The GitHub repository NamanGandhi2005/Ultra-fruit-analyser contains a labelled image folder "augmented_dataset" with 21 categories: apple stage 1, apple stage 2, apple stage 3, banana stage 1, banana stage 2, banana stage 3, banana stage 4, banana stage 5, banana stage 6, banana stage 7, banana stage 8, banana stage 9, mango stage 1, mango stage 2, mango stage 3, mango stage 4, orange stage 1, orange stage 2, orange stage 3, orange stage 4, orange stage 5. Examples follow, each with its label.

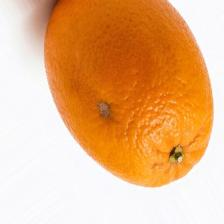
Label: orange stage 4

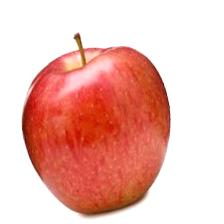
Label: apple stage 2

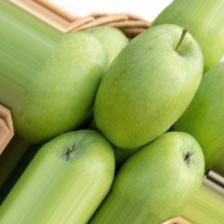
Label: apple stage 1

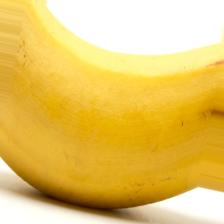
Label: banana stage 5

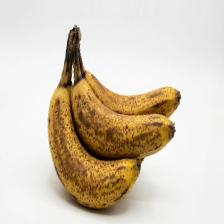
Label: banana stage 6

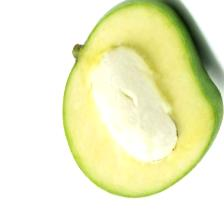
Label: mango stage 2
